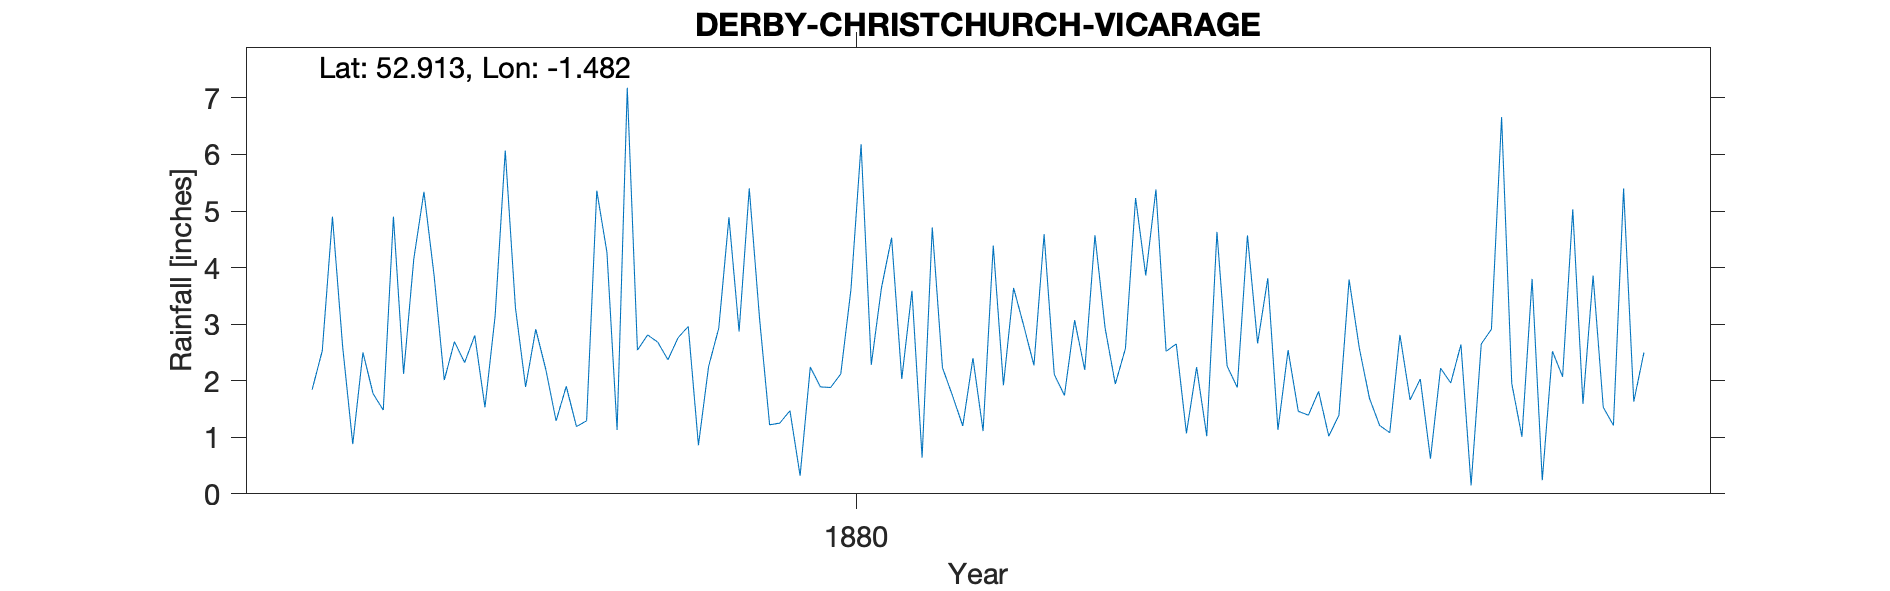

Values plotted in this chart, from the file beside it:
DERBY-CHRISTCHURCH-VICARAGE, , , , , , , , , , , , , , , , , , , , 
Grid ref, SK349352, Long, -1.482, Lat, 52.91, Elevation, 265, ft., , , , , , , , , , , , 
Station no, RR4226, , , , , , , , , , , , , , , , , , , 
, 1870, 1871, 1872, 1873, 1874, 1875, 1876, 1877, 1878, 1879, 1880, 1881, 1882, 1883, 1884, 1885, 1886, 1887, 1888, 1889
January, , , , , , , 1.84, 3.86, 1.29, 2.76, 0.32, 0.64, 4.59, 2.52, 2.54, 1.66, 3.8, , , 
February, , , , , , , 2.53, 2.01, 1.9, 2.96, 2.24, 4.71, 2.11, 2.65, 1.46, 2.03, 0.24, , , 
March, , , , , , , 4.9, 2.69, 1.19, 0.86, 1.89, 2.23, 1.74, 1.07, 1.39, 0.62, 2.52, , , 
April, , , , , , , 2.61, 2.32, 1.29, 2.25, 1.88, 1.73, 3.07, 2.24, 1.81, 2.22, 2.07, , , 
May, , , , , , , 0.88, 2.8, 5.36, 2.93, 2.12, 1.2, 2.19, 1.02, 1.02, 1.96, 5.03, , , 
June, , , , , , , 2.5, 1.53, 4.27, 4.89, 3.61, 2.4, 4.57, 4.63, 1.39, 2.64, 1.59, , , 
July, , , , , , , 1.77, 3.14, 1.13, 2.87, 6.18, 1.11, 2.93, 2.26, 3.79, 0.15, 3.86, , , 
August, , , , , , , 1.48, 6.07, 7.18, 5.4, 2.28, 4.39, 1.94, 1.88, 2.58, 2.65, 1.53, , , 
September, , , , , , , 4.9, 3.29, 2.54, 3.12, 3.64, 1.92, 2.57, 4.57, 1.69, 2.91, 1.21, , , 
October, , , , , , , 2.12, 1.89, 2.81, 1.22, 4.53, 3.64, 5.23, 2.66, 1.21, 6.66, 5.4, , , 
November, , , , , , , 4.15, 2.91, 2.68, 1.25, 2.03, 2.97, 3.86, 3.81, 1.08, 1.95, 1.63, , , 
December, , , , , , , 5.34, 2.19, 2.37, 1.47, 3.59, 2.27, 5.38, 1.13, 2.81, 1.01, 2.5, , , 
Total, , , , , , , 35.02, 34.7, 34.01, 31.98, 34.31, 29.21, 40.18, 30.44, 22.77, 26.46, 31.38, , , 
NGR is the vicarage that fits the relati…, , , , , , , , , , , , , , , , , , , , 
